Run: headless pygame with SDL's dummy video driver; simulated clock (each Clock.tick advances the game by its frame time, no real sleeping); random seed 0; keys injected as events and as key.get_pressed() state; no mouse input.
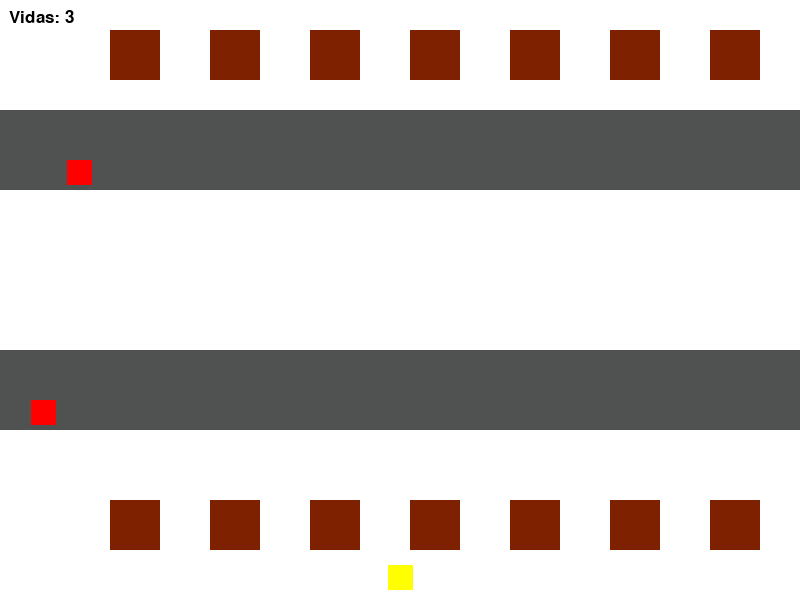
Frame 1 of 4 · flips 1–60 · no input
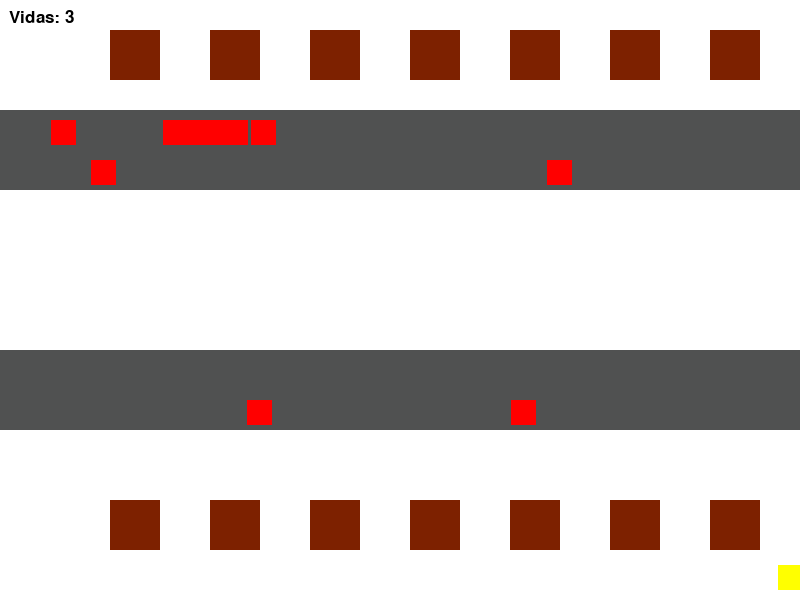
Frame 2 of 4 · flips 61–180 · tapped SPACE, RETURN · held RIGHT (→), D
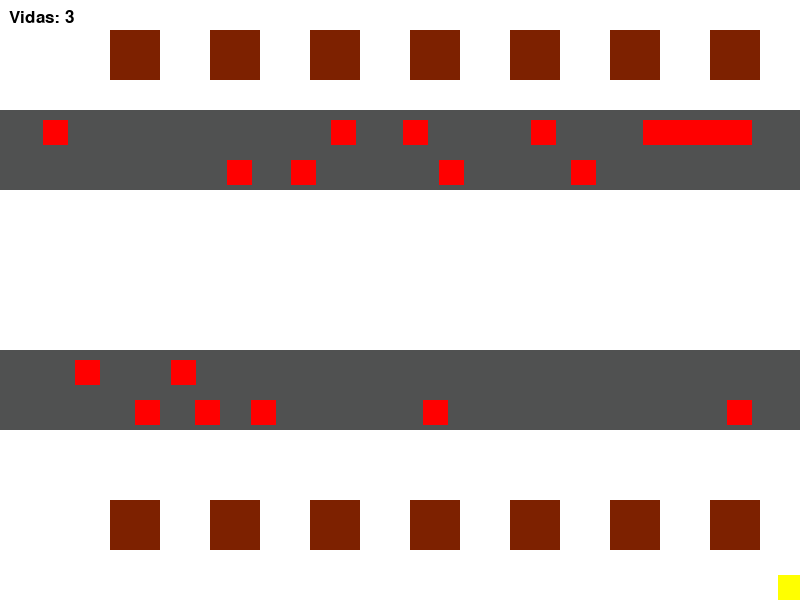
Frame 3 of 4 · flips 181–300 · held DOWN (↓), S
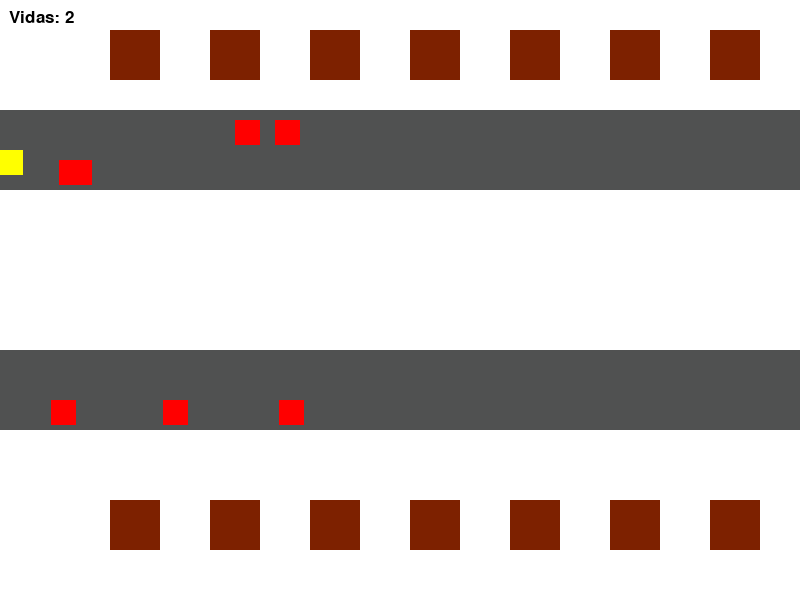
Frame 4 of 4 · flips 301–420 · held LEFT (←), A, UP (↑), W

The pygame program that drew these frames:

import random
import time
import pygame

# Inicializar Pygame
pygame.init()

# Definir colores
BLANCO = (255, 255, 255)
NEGRO = (0, 0, 0)
ROJO = (255, 0, 0)
VERDE = (0, 255, 0)
AZUL = (0, 0, 255)
AMARILLO = (255,255,0)
GRISOSCURO = (80, 81, 81)
CAFE = (125, 33, 0)

# Configuración de la pantalla
ANCHO = 800
ALTO = 600
screen = pygame.display.set_mode((ANCHO, ALTO))
pygame.display.set_caption("El Pollo Cruza las Carreteras")

# Reloj para controlar FPS
clock = pygame.time.Clock()

# Configuración del pollo
pollo_ancho = 25
pollo_alto = 25
pollo_x = ANCHO // 2 - pollo_ancho // 2
pollo_y = ALTO - pollo_alto - 10
pollo_velocidad = 5

# Configuración de las carreteras
carro_ancho = 25
carro_alto = 25
carro_velocidad = 3.5
carros = []

# Posiciones de las 4 carreteras horizontales
carretera1_y = ALTO // 5
carretera2_y = 2 * ALTO // 3
carretera3_y = 3 * ALTO // 5
carretera4_y = 4 * ALTO // 15

# Número de vidas
vidas = 3

# Fuente para mostrar el marcador de vidas
fuente = pygame.font.SysFont("Arial", 25)

# Función para dibujar el pollo
def dibujar_pollo(x, y):
    pygame.draw.rect(screen, AMARILLO, (x, y, pollo_ancho, pollo_alto))

# Función para dibujar los carros
def dibujar_carros(carros):
    for carro in carros:
        pygame.draw.rect(screen, ROJO, carro)

# Función para crear nuevos carros
def crear_carro(y):
    x = -carro_ancho  # Comienza fuera de la pantalla (de izquierda a derecha)
    return pygame.Rect(x, y, carro_ancho, carro_alto)

# Función para reiniciar el juego
def reiniciar_juego():
    global pollo_x, pollo_y, carros
    pollo_x = ANCHO // 2 - pollo_ancho // 2
    pollo_y = ALTO - pollo_alto - 10
    carros = []

# Función para dibujar el marcador de vidas
def dibujar_vidas(vidas):
    texto = fuente.render(f'Vidas: {vidas}', True, NEGRO)
    screen.blit(texto, (9,9))  # Mostrar en la esquina superior izquierda

# Función principal del juego
def juego():
    global pollo_x, pollo_y, carros, vidas
    game_over = False
    while not game_over:
        screen.fill(BLANCO)

        # Manejo de eventos
        for event in pygame.event.get():
            if event.type == pygame.QUIT:
                game_over = True

        # Movimiento del pollo
        keys = pygame.key.get_pressed()
        if keys[pygame.K_LEFT] and pollo_x > 0:
            pollo_x -= pollo_velocidad
        if keys[pygame.K_RIGHT] and pollo_x < ANCHO - pollo_ancho:
            pollo_x += pollo_velocidad
        if keys[pygame.K_UP] and pollo_y > 0:
            pollo_y -= pollo_velocidad
        if keys[pygame.K_DOWN] and pollo_y < ALTO - pollo_alto:
            pollo_y += pollo_velocidad

        # Crear nuevos carros y mover los existentes
        if random.random() < 0.08:  # Probabilidad de crear un carro
            carretera = random.choice([carretera1_y, carretera2_y, carretera3_y, carretera4_y])  # El carro aparecerá en una de las dos carreteras
            carros.append(crear_carro(carretera))
        
        for carro in carros:
            carro.x += carro_velocidad  # Los carros se mueven hacia la derecha
            if carro.x > ANCHO:  # Si el carro se sale de la pantalla, lo eliminamos
                carros.remove(carro)

        # Comprobar colisiones
        pollo_rect = pygame.Rect(pollo_x, pollo_y, pollo_ancho, pollo_alto)
        for carro in carros:
            if pollo_rect.colliderect(carro):
                vidas -= 1  # Restar una vida
                reiniciar_juego()
                time.sleep(1)  # Pausa breve antes de reiniciar

        # Comprobar si las vidas llegaron a 0
        if vidas <= 0:
            game_over = True  # Termina el juego cuando no hay más vidas

        # Dibujar las carreteras
        pygame.draw.rect(screen, GRISOSCURO, (0, carretera1_y - 10, ANCHO, 40)) 
        pygame.draw.rect(screen, GRISOSCURO, (0, carretera2_y - 10, ANCHO, 40)) 
        pygame.draw.rect(screen, GRISOSCURO, (0, carretera3_y - 10, ANCHO, 40))
        pygame.draw.rect(screen, GRISOSCURO, (0, carretera4_y - 10, ANCHO, 40))
        pygame.draw.rect(screen, CAFE, (110,30, 50, 50))
        pygame.draw.rect(screen, CAFE, (210,30, 50, 50))
        pygame.draw.rect(screen, CAFE, (310,30, 50, 50))
        pygame.draw.rect(screen, CAFE, (410,30, 50, 50))
        pygame.draw.rect(screen, CAFE, (510,30, 50, 50))
        pygame.draw.rect(screen, CAFE, (610,30, 50, 50))
        pygame.draw.rect(screen, CAFE, (710,30, 50, 50))
        pygame.draw.rect(screen, CAFE, (110,500, 50, 50))
        pygame.draw.rect(screen, CAFE, (210,500, 50, 50))
        pygame.draw.rect(screen, CAFE, (310,500, 50, 50))
        pygame.draw.rect(screen, CAFE, (410,500, 50, 50))
        pygame.draw.rect(screen, CAFE, (510,500, 50, 50))
        pygame.draw.rect(screen, CAFE, (610,500, 50, 50))
        pygame.draw.rect(screen, CAFE, (710,500, 50, 50))

        # Dibujar el pollo y los carros
        dibujar_pollo(pollo_x, pollo_y)
        dibujar_carros(carros)

        # Dibujar el marcador de vidas
        dibujar_vidas(vidas)

        # Actualizar la pantalla
        pygame.display.update()

        # Controlar los FPS
        clock.tick(60)

# Iniciar el juego
juego()

# Salir de Pygame
pygame.quit()
